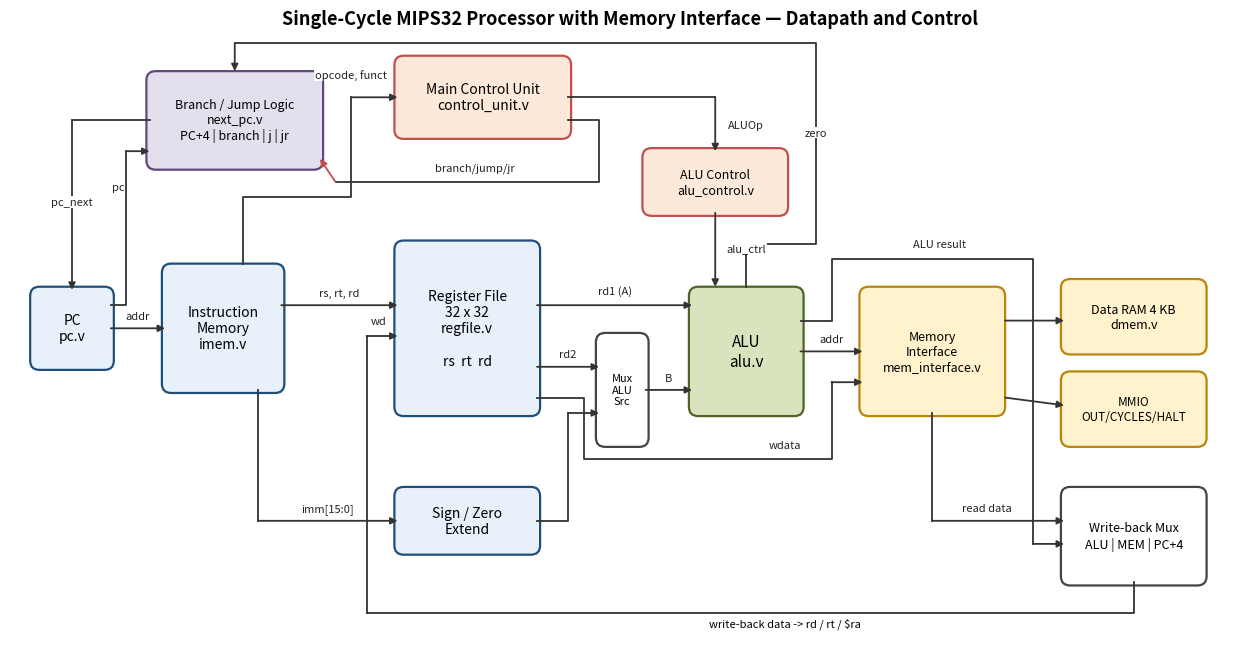

The script that saved this image: (Note: this script raises an exception after producing the figure.)
#!/usr/bin/env python3
"""draw_datapath.py - draws docs/images/datapath.png (Owner: Keshav Rajput)"""
import matplotlib
matplotlib.use("Agg")
import matplotlib.pyplot as plt
from matplotlib.patches import FancyBboxPatch

fig, ax = plt.subplots(figsize=(16, 8.2))
ax.set_xlim(0, 160); ax.set_ylim(0, 82); ax.axis("off")
C = {"blue": ("#e8f0fa", "#1f4e79"), "red": ("#fde9d9", "#c0504d"),
     "green": ("#d7e4bd", "#4f6228"), "gold": ("#fff2cc", "#b8860b"),
     "purple": ("#e4dfec", "#5f497a"), "white": ("#ffffff", "#444444")}
B = {}

def box(key, x, y, w, h, text, col="blue", fs=10):
    fc, ec = C[col]
    ax.add_patch(FancyBboxPatch((x, y), w, h, boxstyle="round,pad=0.4,rounding_size=1.2",
                                fc=fc, ec=ec, lw=1.6))
    ax.text(x + w / 2, y + h / 2, text, ha="center", va="center", fontsize=fs)
    B[key] = (x, y, w, h)

def arrow(p, q, label=None, lp=None, col="#333", ls="-"):
    ax.annotate("", xy=q, xytext=p, arrowprops=dict(arrowstyle="-|>", color=col, lw=1.3,
                                                   linestyle=ls, shrinkA=0, shrinkB=0))
    if label:
        x, y = lp if lp else ((p[0] + q[0]) / 2, (p[1] + q[1]) / 2 + 1.2)
        ax.text(x, y, label, fontsize=8, ha="center", color="#222",
                bbox=dict(fc="white", ec="none", pad=0.5))

def line(pts, col="#333", ls="-"):
    xs, ys = zip(*pts); ax.plot(xs, ys, color=col, lw=1.3, linestyle=ls)

# datapath blocks
box("pc", 3, 36, 10, 10, "PC\npc.v")
box("im", 20, 33, 15, 16, "Instruction\nMemory\nimem.v")
box("rf", 50, 30, 18, 22, "Register File\n32 x 32\nregfile.v\n\nrs  rt  rd")
box("se", 50, 12, 18, 8, "Sign / Zero\nExtend")
box("mx", 76, 26, 6, 14, "Mux\nALU\nSrc", "white", 8)
box("alu", 88, 30, 14, 16, "ALU\nalu.v", "green", 11)
box("mif", 110, 30, 18, 16, "Memory\nInterface\nmem_interface.v", "gold", 9)
box("ram", 136, 38, 18, 9, "Data RAM 4 KB\ndmem.v", "gold", 9)
box("io", 136, 26, 18, 9, "MMIO\nOUT/CYCLES/HALT", "gold", 8.5)
box("wb", 136, 8, 18, 12, "Write-back Mux\nALU | MEM | PC+4", "white", 9)
# control blocks
box("cu", 50, 66, 22, 10, "Main Control Unit\ncontrol_unit.v", "red")
box("ac", 82, 56, 18, 8, "ALU Control\nalu_control.v", "red", 9)
box("np", 18, 62, 22, 12, "Branch / Jump Logic\nnext_pc.v\nPC+4 | branch | j | jr", "purple", 9)

arrow((13, 41), (20, 41), "addr")
arrow((35, 44), (50, 44), "rs, rt, rd")
line([(30, 49.4), (30, 58), (44, 58), (44, 71)]); arrow((44, 71), (50, 71), "opcode, funct", (44, 73.5))
line([(32, 33), (32, 16)]); arrow((32, 16), (50, 16), "imm[15:0]")
arrow((68, 44), (88, 44), "rd1 (A)", (78, 45.5))
arrow((68, 36), (76, 36), "rd2")
line([(68, 16), (72, 16), (72, 30)]); arrow((72, 30), (76, 30))
arrow((82, 33), (88, 33), "B")
line([(72, 71), (91, 71)]); arrow((91, 71), (91, 64), "ALUOp", (95, 67))
arrow((91, 56), (91, 46.4), "alu_ctrl", (95, 51))
arrow((102, 38), (110, 38), "addr")
line([(68, 32), (74, 32), (74, 24), (106, 24), (106, 34)]); arrow((106, 34), (110, 34), "wdata", (100, 25.4))
arrow((128.4, 42), (136, 42)); arrow((128.4, 32), (136, 31))
line([(119, 30), (119, 16)]); arrow((119, 16), (136, 16), "read data", (126, 17.2))
line([(102, 42), (106, 42), (106, 50), (132, 50), (132, 13)]); arrow((132, 13), (136, 13), "ALU result", (120, 51.5))
line([(145, 8), (145, 4), (46, 4)])
ax.text(100, 2.3, "write-back data -> rd / rt / $ra", fontsize=8, ha="center")
line([(46, 4), (46, 40)]); arrow((46, 40), (50, 40), "wd", (47.5, 41.5))
line([(95, 46.4), (95, 52), (104, 52), (104, 78), (29, 78)]); arrow((29, 78), (29, 74.4), "zero", (104, 66))
line([(18, 68), (8, 68)]); arrow((8, 68), (8, 46), "pc_next", (8, 57))
line([(13, 44), (15, 44), (15, 64)]); arrow((15, 64), (18, 64), "pc", (14, 59))
line([(72, 68), (76, 68), (76, 60), (42, 60)]); arrow((42, 60), (40, 63), "branch/jump/jr", (60, 61.5), col="#c0504d")
ax.text(80, 80.5, "Single-Cycle MIPS32 Processor with Memory Interface — Datapath and Control",
        ha="center", fontsize=13, weight="bold")
plt.savefig("docs/images/datapath.png", dpi=170, bbox_inches="tight")
print("ok")
